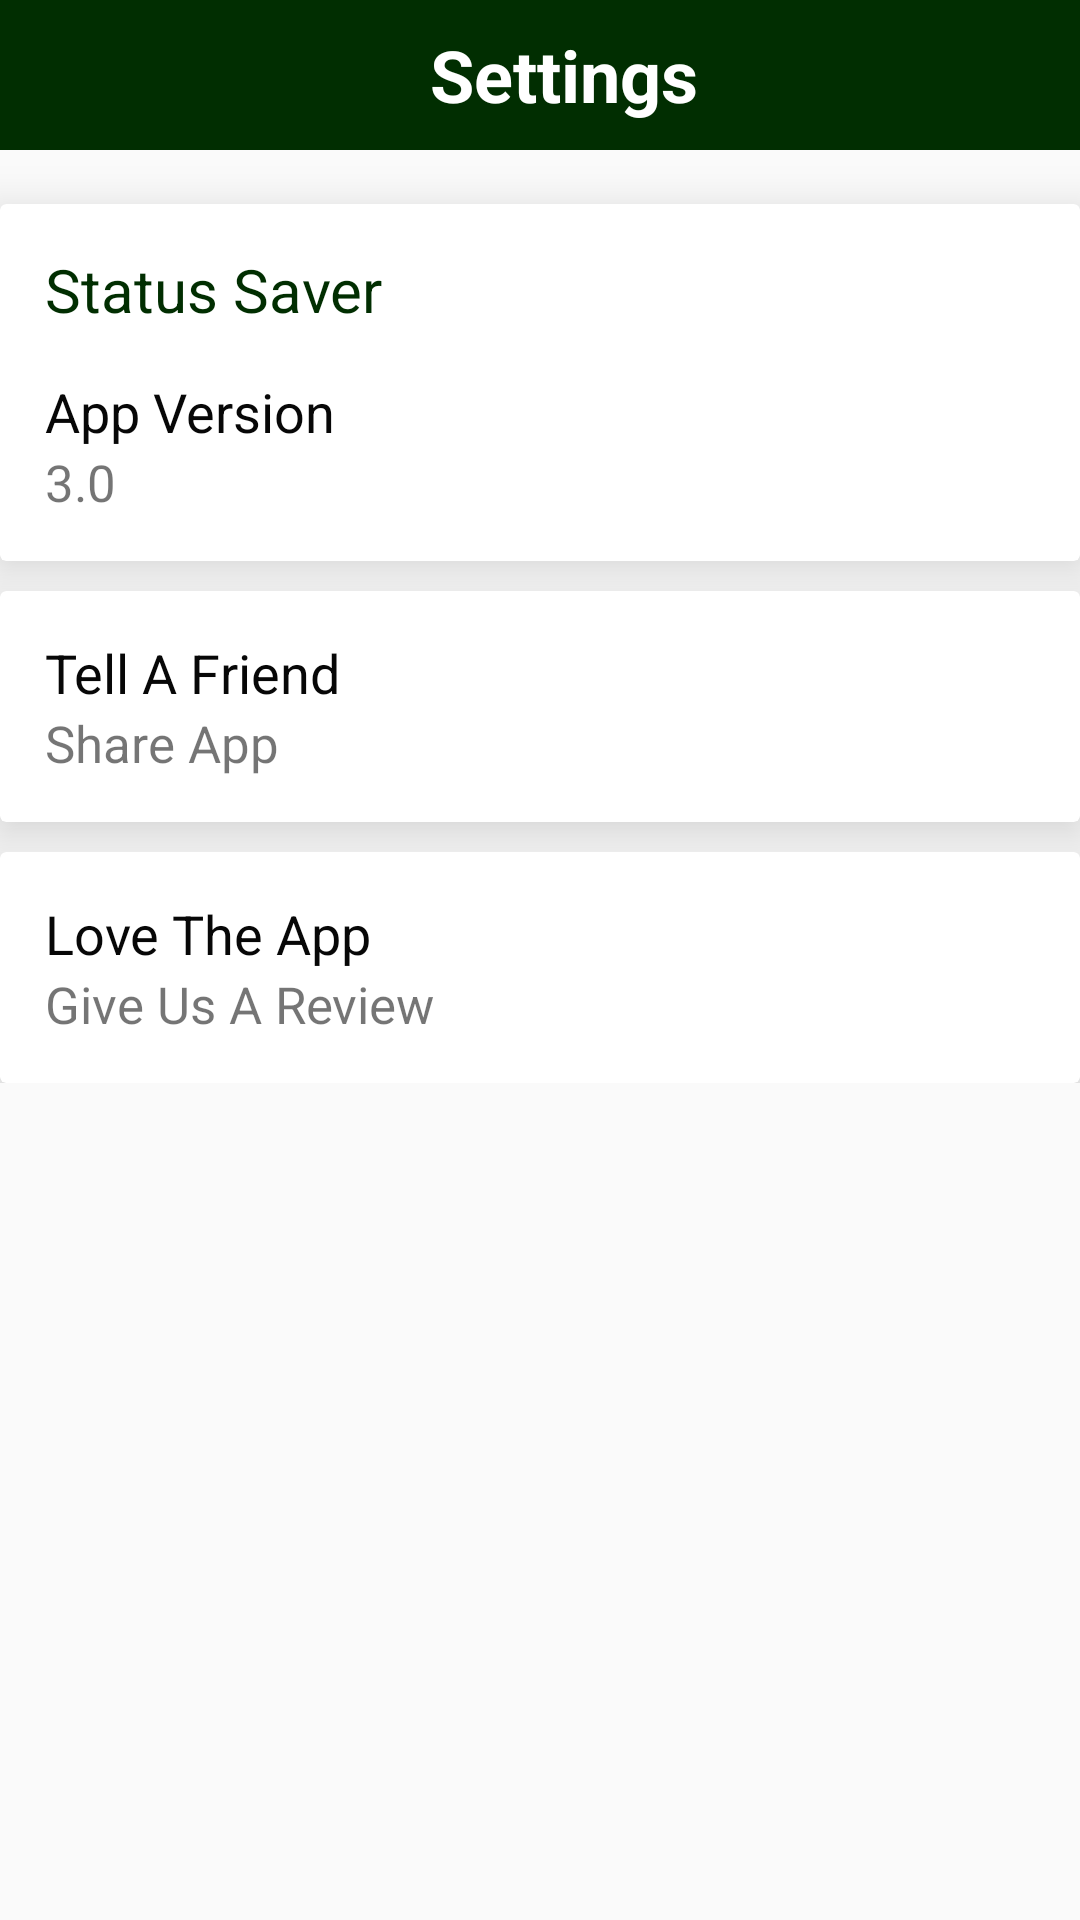

This screen was rendered from an Android layout file. Write that file and the resources it references.
<!-- AndroidManifest.xml: application theme AppTheme -->
<!-- res/layout/fragment_settings.xml -->
<?xml version="1.0" encoding="utf-8"?>
<ScrollView android:layout_width="match_parent"
    xmlns:android="http://schemas.android.com/apk/res/android"
    xmlns:app="http://schemas.android.com/apk/res-auto"
    xmlns:tools="http://schemas.android.com/tools"
    android:layout_height="match_parent">

    <LinearLayout
        android:layout_width="match_parent"
        android:layout_height="wrap_content"
        android:orientation="vertical"
        tools:context=".splashScreen_and_Settings_utils.Settings">


        <com.google.android.material.appbar.AppBarLayout
            android:layout_width="match_parent"
            android:layout_height="50dp">

            <androidx.appcompat.widget.Toolbar
                android:layout_width="match_parent"
                android:layout_height="wrap_content"
                android:id="@+id/toolbarSettings">

                <TextView
                    android:layout_width="match_parent"
                    android:layout_height="match_parent"
                    android:text="Settings"
                    android:gravity="center"
                    android:textColor="#FFFFFF"
                    android:textSize="24sp"
                    android:textStyle="bold"/>

            </androidx.appcompat.widget.Toolbar>


        </com.google.android.material.appbar.AppBarLayout>

        <androidx.cardview.widget.CardView
            android:layout_width="match_parent"
            android:layout_height="wrap_content"
            android:layout_marginTop="18dp"
            app:cardElevation="9dp">

            <LinearLayout
                android:layout_width="match_parent"
                android:layout_height="wrap_content"
                android:layout_margin="15dp"
                android:orientation="vertical">

                <TextView
                    android:layout_width="match_parent"
                    android:layout_height="wrap_content"
                    android:text="@string/app_name"
                    android:textColor="@color/colorPrimaryDark"
                    android:textSize="20sp"/>

                <LinearLayout
                    android:layout_width="match_parent"
                    android:layout_height="wrap_content"
                    android:layout_marginTop="15dp"
                    android:orientation="vertical">

                    <TextView
                        android:layout_width="match_parent"
                        android:layout_height="wrap_content"
                        android:text="App Version"
                        android:textColor="#070707"
                        android:textSize="18sp"/>

                    <TextView
                        android:layout_width="match_parent"
                        android:layout_height="wrap_content"
                        android:text="3.0"
                        android:textSize="17sp"/>

                </LinearLayout>

            </LinearLayout>

        </androidx.cardview.widget.CardView>

        <androidx.cardview.widget.CardView
            android:layout_width="match_parent"
            android:layout_height="wrap_content"
            app:cardElevation="9dp"
            android:layout_marginTop="10dp">

            <LinearLayout
                android:layout_width="match_parent"
                android:layout_height="wrap_content"
                android:orientation="vertical"
                android:layout_margin="15dp"
                android:id="@+id/share">

                <TextView
                    android:layout_width="match_parent"
                    android:layout_height="wrap_content"
                    android:text="Tell A Friend"
                    android:textSize="18sp"
                    android:textColor="#070707"/>

                <TextView
                    android:layout_width="match_parent"
                    android:layout_height="wrap_content"
                    android:text="Share App"
                    android:textSize="17sp"/>

            </LinearLayout>
        </androidx.cardview.widget.CardView>



        <androidx.cardview.widget.CardView
            android:layout_width="match_parent"
            android:layout_height="wrap_content"
            app:cardElevation="9dp"
            android:layout_marginTop="10dp">

            <LinearLayout
                android:layout_width="match_parent"
                android:layout_height="wrap_content"
                android:orientation="vertical"
                android:layout_margin="15dp"
                android:id="@+id/rate">

                <TextView
                    android:layout_width="match_parent"
                    android:layout_height="wrap_content"
                    android:text="Love The App"
                    android:textSize="18sp"
                    android:textColor="#070707"/>

                <TextView
                    android:layout_width="match_parent"
                    android:layout_height="wrap_content"
                    android:text="Give Us A Review"
                    android:textSize="17sp"/>

            </LinearLayout>
        </androidx.cardview.widget.CardView>


    </LinearLayout>

</ScrollView>
<!-- resources referenced by this layout -->
<resources>
  <color name="colorPrimaryDark">#012E01</color>
  <string name="app_name">Status Saver</string>
  <style name="AppTheme" parent="Theme.AppCompat.Light.NoActionBar">
          
          <item name="colorPrimary">@color/colorPrimary</item>
          <item name="colorPrimaryDark">@color/colorPrimaryDark</item>
          <item name="colorAccent">@color/colorAccent</item>
      </style>
  <color name="colorPrimary">#012E01</color>
  <color name="colorAccent">#012E01</color>
</resources>
